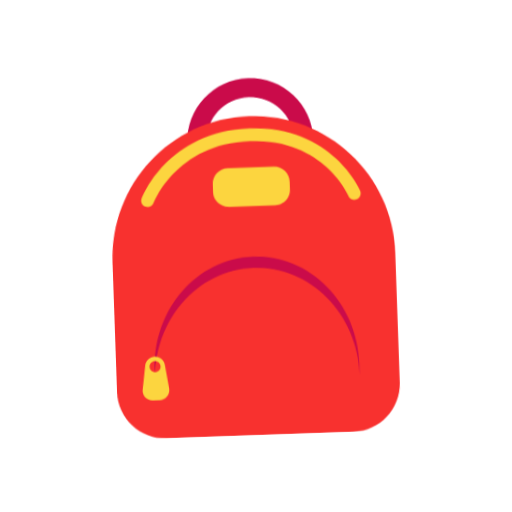
t = 0.00 s
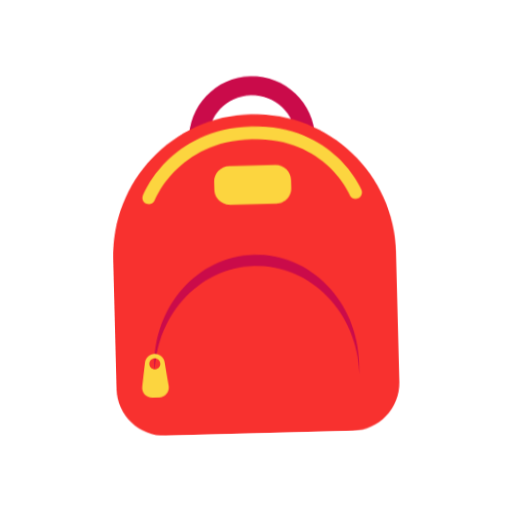
t = 0.40 s
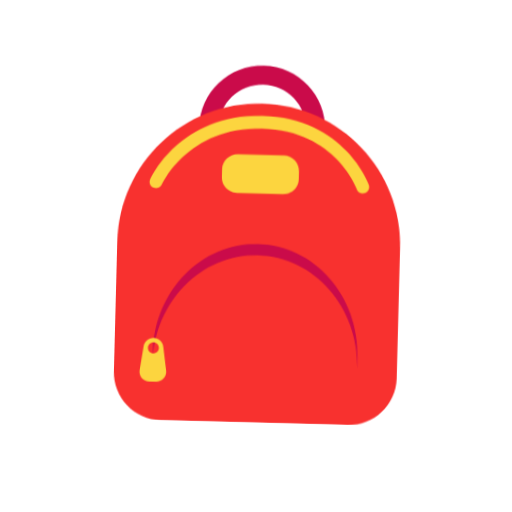
t = 1.20 s
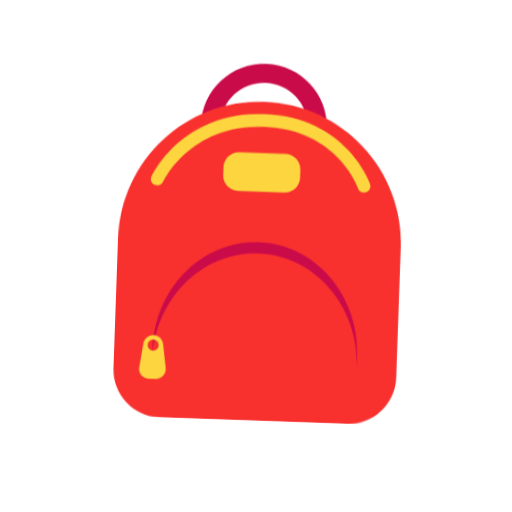
t = 1.60 s
t = 2.00 s: frame unchanged from t = 1.20 s, image omitted
t = 2.80 s: frame unchanged from t = 0.40 s, image omitted

The animated SVG that drew these frames (rendered in a browser with its animation timeline set to each time). Animation: 1 CSS @keyframes rule; one cycle of 3.20 s, repeats indefinitely.

<svg xmlns="http://www.w3.org/2000/svg" viewBox="0 0 320 320" role="img"><title>backpack</title><style>@media(prefers-reduced-motion:no-preference){.art{transform-origin:160px 210px;animation:float 3.2s ease-in-out infinite}@keyframes float{0%,100%{transform:translateY(0) rotate(-2deg)}50%{transform:translateY(-9px) rotate(2deg)}}}</style><g class="art"><svg viewBox="0 0 32 32" fill="none" xmlns="http://www.w3.org/2000/svg" x="32" y="32" width="256" height="256">
<path d="M16.0899 3.59C14.2011 3.59 12.6699 5.12118 12.6699 7.01C12.6699 8.89881 14.2011 10.43 16.0899 10.43C17.9787 10.43 19.5099 8.89881 19.5099 7.01C19.5099 5.12118 17.9787 3.59 16.0899 3.59ZM11.1699 7.01C11.1699 4.29276 13.3727 2.09 16.0899 2.09C18.8072 2.09 21.0099 4.29276 21.0099 7.01C21.0099 9.72724 18.8072 11.93 16.0899 11.93C13.3727 11.93 11.1699 9.72724 11.1699 7.01Z" fill="#CA0B4A"/>
<path d="M23.35 30H8.74C6.67 30 5 28.32 5 26.26V16.11C5 10.01 9.95 5.06 16.05 5.06C22.15 5.06 27.1 10.01 27.1 16.11V26.26C27.09 28.32 25.42 30 23.35 30Z" fill="#F8312F"/>
<path d="M8 25.57C8 20.79 11.5792 16.92 16 16.92C20.4208 16.92 24 20.79 24 25.57V24.7C24 19.92 20.4208 16.05 16 16.05C11.5792 16.05 8 19.92 8 24.7V25.57Z" fill="#CA0B4A"/>
<path d="M8.36589 11.5783C8.25899 11.8323 7.96651 11.952 7.71209 11.8456C7.45733 11.7391 7.3372 11.4462 7.44376 11.1914L7.44426 11.1902L7.44495 11.1886L7.44691 11.184L7.45317 11.1695C7.45839 11.1576 7.46571 11.1412 7.4752 11.1206C7.49419 11.0794 7.52188 11.0212 7.5588 10.9486C7.6326 10.8034 7.74349 10.5999 7.89574 10.3576C8.19988 9.87356 8.6714 9.23083 9.34518 8.58817C10.6993 7.29658 12.8617 6.01562 16.0775 6.01562C19.2945 6.01562 21.4135 7.29769 22.7239 8.59461C23.3753 9.23928 23.8237 9.88397 24.1103 10.3694C24.2537 10.6125 24.3572 10.8166 24.4258 10.9624C24.4601 11.0353 24.4857 11.0937 24.5032 11.1352C24.5119 11.1559 24.5187 11.1724 24.5235 11.1844L24.5293 11.199L24.5311 11.2037L24.5317 11.2054L24.5322 11.2066C24.6303 11.4648 24.5007 11.7535 24.2426 11.8517C23.9848 11.9497 23.6964 11.8205 23.5979 11.563L23.5975 11.5621L23.5952 11.5563L23.5876 11.5376L23.5819 11.5242C23.5693 11.4943 23.5492 11.4481 23.5208 11.3879C23.4642 11.2674 23.3751 11.0912 23.2491 10.8778C22.9968 10.4504 22.5989 9.87786 22.0204 9.30536C20.8712 8.16792 18.9965 7.01562 16.0775 7.01562C13.1574 7.01562 11.2335 8.16903 10.0354 9.31179C9.43304 9.88631 9.01193 10.4608 8.74247 10.8896C8.60792 11.1038 8.51178 11.2806 8.45024 11.4017C8.41949 11.4622 8.39743 11.5087 8.38359 11.5387C8.37667 11.5538 8.37181 11.5647 8.36895 11.5712L8.3663 11.5773L8.36589 11.5783Z" fill="#FCD53F"/>
<path d="M17.85 12.09H14.25C13.838 12.09 13.4751 11.8858 13.2568 11.5727C13.1201 11.3767 13.04 11.138 13.04 10.88V10.28C13.04 9.61001 13.58 9.07001 14.25 9.07001H17.84C18.51 9.07001 19.05 9.61001 19.05 10.28V10.88C19.0539 11.1355 18.9777 11.372 18.8449 11.5669C18.6294 11.8833 18.2646 12.09 17.85 12.09Z" fill="#FCD53F"/>
<path d="M8.03853 23.59C8.42853 23.59 8.75853 23.88 8.80853 24.26L9.07853 26.12C9.13853 26.58 8.77853 27 8.30853 27H7.77853C7.30853 27 6.93853 26.59 7.00853 26.12L7.26853 24.26C7.32853 23.87 7.64853 23.59 8.03853 23.59ZM7.60853 24.36C7.60853 24.6 7.79853 24.79 8.03853 24.79C8.27853 24.79 8.46853 24.6 8.46853 24.36C8.46853 24.12 8.27853 23.93 8.03853 23.93C7.79853 23.93 7.60853 24.12 7.60853 24.36Z" fill="#FCD53F"/>
</svg>
</g></svg>
